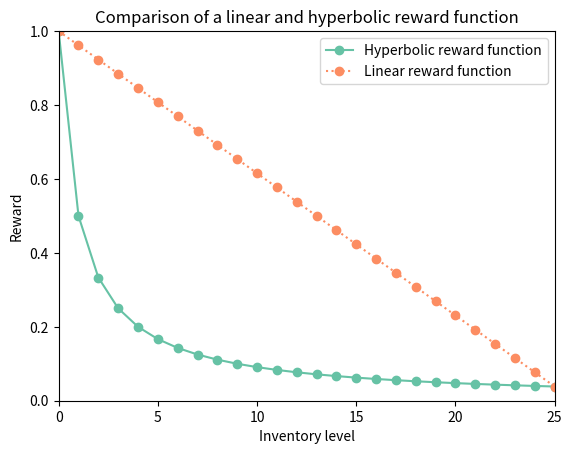

Recreate this plot in Python.
from matplotlib import pyplot as plt

hyperbolic = []
linear = [1]

for i in range(26):
    hyperbolic.append(1/(i + 1))
    linear.append(1-(i+1)/26)
linear.pop(-1)
print(hyperbolic)
print(linear)

plt.plot(hyperbolic, "-bo", label="Hyperbolic reward function", color="#66C2A5")
plt.plot(linear, "--bo", label="Linear reward function", linestyle=":", color="#FC8D62")
plt.legend()
plt.ylabel("Reward")
plt.xlabel("Inventory level")
plt.xlim([0, 25])
plt.ylim([0, 1])
plt.title("Comparison of a linear and hyperbolic reward function")
plt.show()
